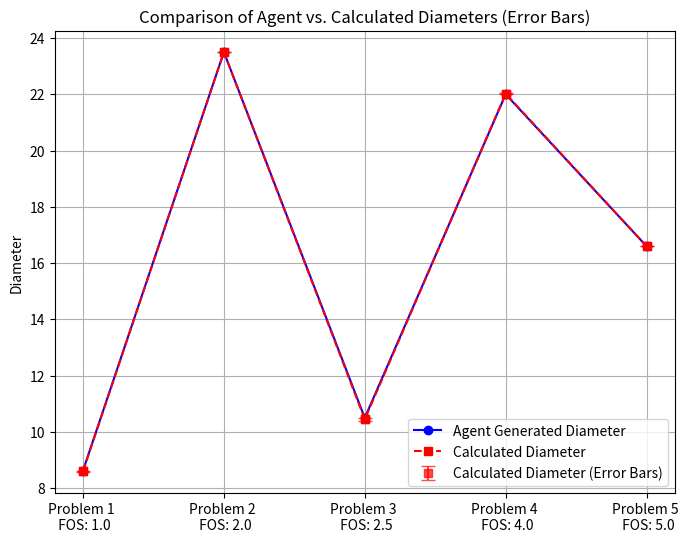
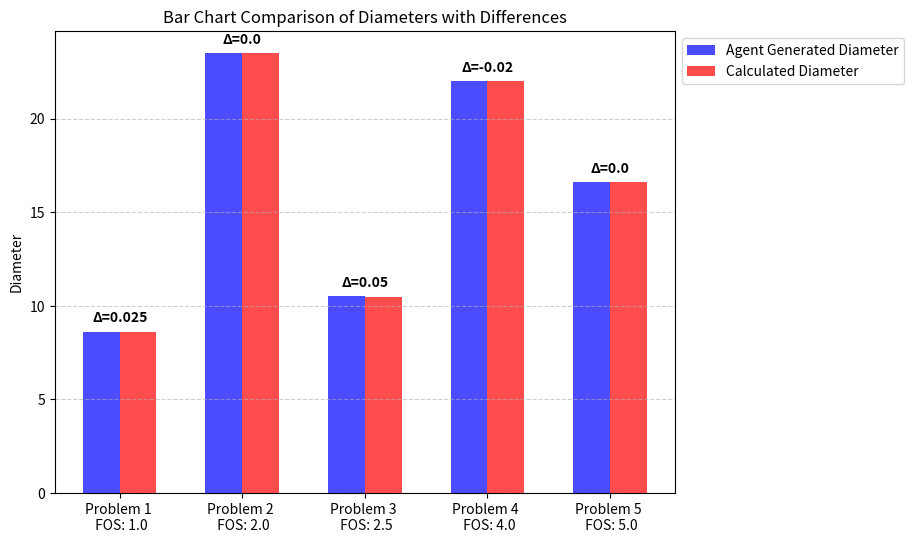

The script that saved these images, in order:
import matplotlib.pyplot as plt
import numpy as np

# Given data
fos_values = np.array([f"Problem 1 \n FOS: 1.0", 
                       f"Problem 2 \n FOS: 2.0", 
                       f"Problem 3 \n FOS: 2.5", 
                       f"Problem 4 \n FOS: 4.0", 
                       f"Problem 5 \n FOS: 5.0"])  # Factor of Safety (x-axis)
agent_diameters = np.array([8.625, 23.5, 10.5, 22, 16.6])  # Agent generated diameters (y-axis)
calculated_diameters = np.array([8.6, 23.5, 10.45, 22.02, 16.6])  # Your calculated diameters (y-axis)

# Compute the absolute difference for error bars
diff = np.abs(agent_diameters - calculated_diameters)

# --- ERROR BAR PLOT ---
plt.figure(figsize=(8, 6))

plt.errorbar(fos_values, calculated_diameters, yerr=diff, fmt='s', capsize=5, color='red', alpha=0.7, label='Calculated Diameter (Error Bars)')
plt.plot(fos_values, agent_diameters, marker='o', linestyle='-', label='Agent Generated Diameter', color='blue')
plt.plot(fos_values, calculated_diameters, marker='s', linestyle='--', label='Calculated Diameter', color='red')

plt.ylabel('Diameter')
plt.title('Comparison of Agent vs. Calculated Diameters (Error Bars)')

# Show legend
plt.legend()
plt.grid(True)

# Save the plot
plt.savefig("diameter_vs_fos_errorbars_precise.png", dpi=300, bbox_inches='tight')

# Show plot
plt.show()

# --- SIDE-BY-SIDE BAR CHART ---
bar_width = 0.3
x_indices = np.arange(len(fos_values))

plt.figure(figsize=(8, 6))

# Bar chart for comparison
bars1 = plt.bar(x_indices - bar_width / 2, agent_diameters, bar_width, label='Agent Generated Diameter', color='blue', alpha=0.7)
bars2 = plt.bar(x_indices + bar_width / 2, calculated_diameters, bar_width, label='Calculated Diameter', color='red', alpha=0.7)

# Annotate differences on bars
for i in range(len(fos_values)):
    diff_value = round(agent_diameters[i] - calculated_diameters[i], 3)
    plt.text(x_indices[i], max(agent_diameters[i], calculated_diameters[i]) + 0.5, f"Δ={diff_value}", ha='center', fontsize=10, fontweight='bold')


plt.ylabel('Diameter')
plt.title('Bar Chart Comparison of Diameters with Differences')
plt.xticks(x_indices, fos_values)  # Set x-axis labels to fos_values

# Show legend
plt.legend(loc='upper left', bbox_to_anchor=(1, 1))
plt.grid(axis='y', linestyle='--', alpha=0.6)

# Save the plot
plt.savefig("diameter_vs_fos_barplot_precise.png", dpi=300, bbox_inches='tight')

# Show plot
plt.show()
